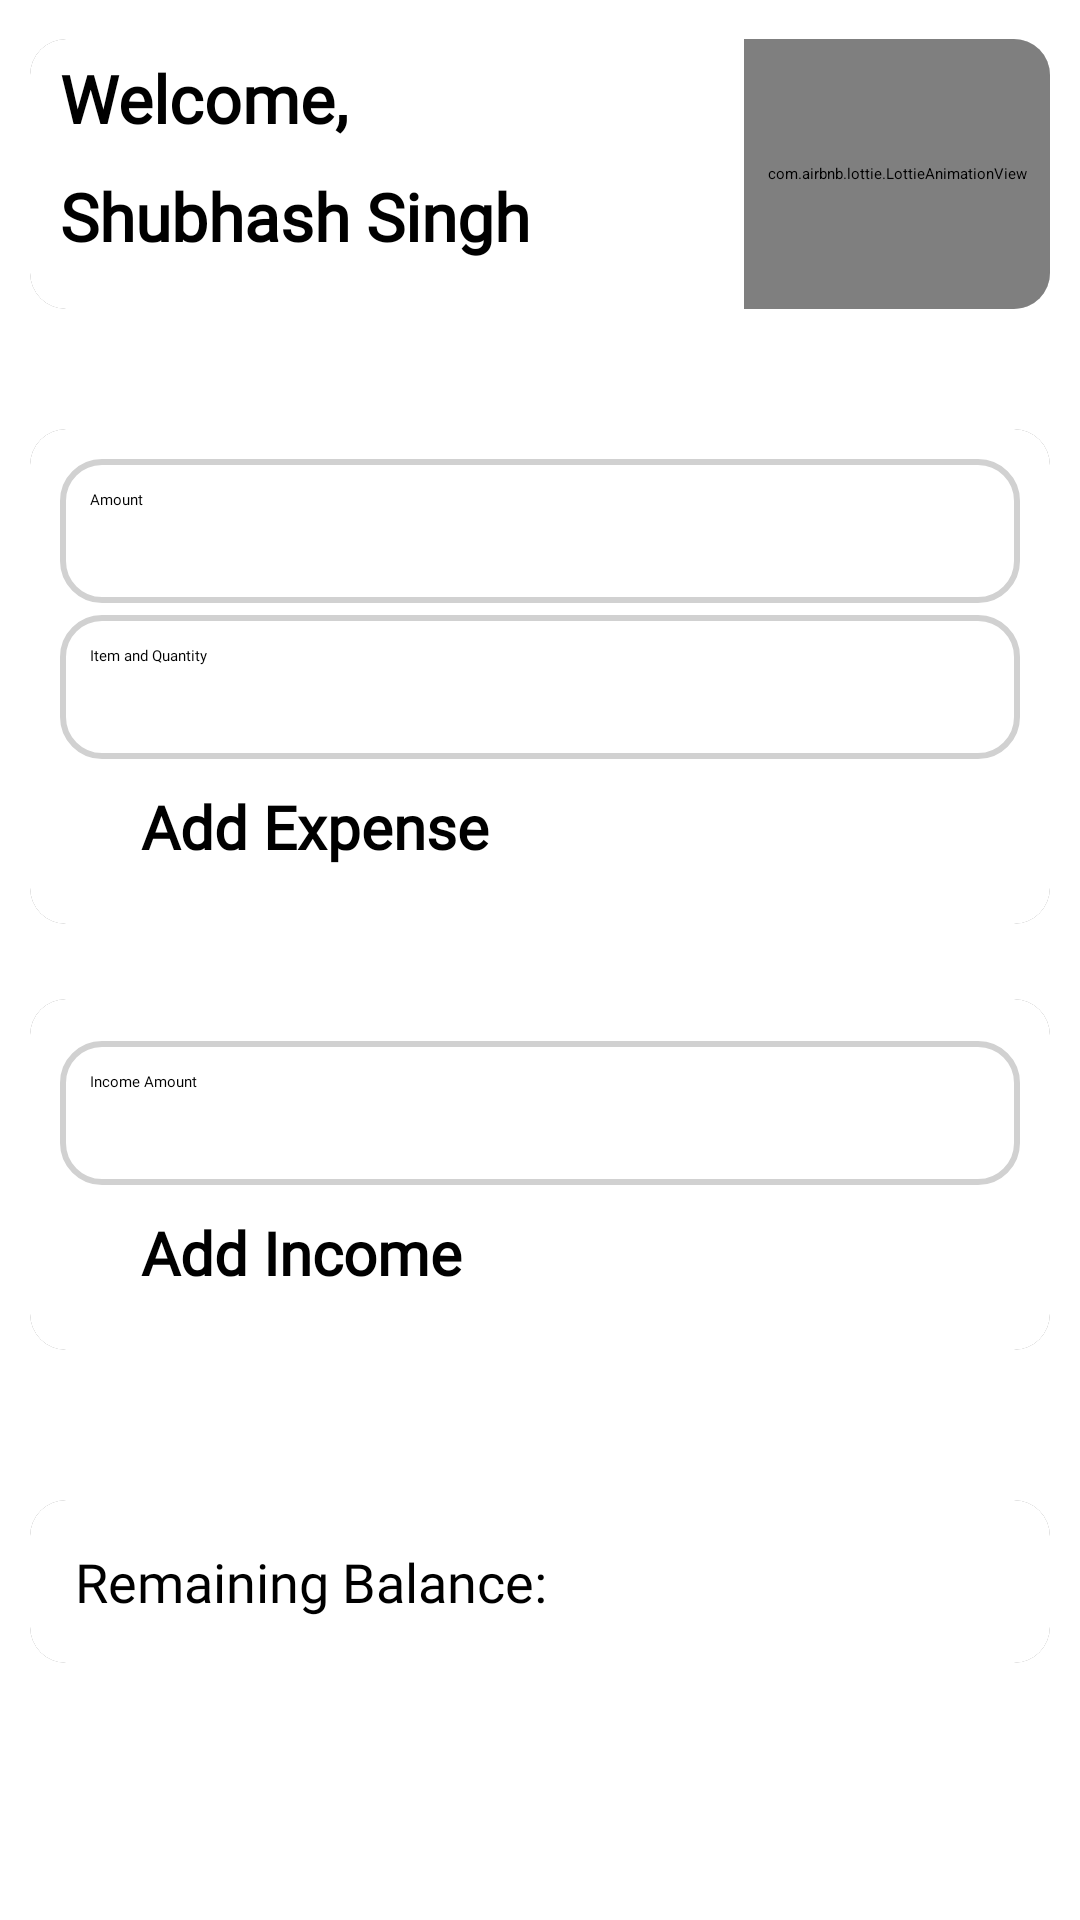

The Android layout XML behind this screen, and the referenced resources:
<!-- AndroidManifest.xml: application theme Theme.BudgetTracker -->
<!-- res/layout/fragment_add_data.xml -->
<?xml version="1.0" encoding="utf-8"?>
<ScrollView xmlns:android="http://schemas.android.com/apk/res/android"
    xmlns:tools="http://schemas.android.com/tools"
    android:layout_width="match_parent"
    android:layout_height="match_parent"
    xmlns:app="http://schemas.android.com/apk/res-auto"
    tools:context=".AddDataFragment">

    <LinearLayout
        android:layout_width="match_parent"
        android:layout_height="wrap_content"
        android:orientation="vertical"
        android:layout_marginTop="3dp">

        <androidx.cardview.widget.CardView
            android:layout_width="match_parent"
            android:layout_height="wrap_content"
            android:elevation="20dp"
            app:cardCornerRadius="12dp"
            android:layout_margin="10dp"
            app:cardElevation="4dp">
            <LinearLayout
                android:layout_width="match_parent"
                android:layout_height="match_parent"
                android:orientation="horizontal"
                android:background="@color/white">
               <LinearLayout
                   android:layout_width="0dp"
                   android:layout_height="match_parent"
                   android:layout_weight="0.7"
                   android:orientation="vertical">
                   <TextView
                       android:layout_width="match_parent"
                       android:layout_height="wrap_content"
                       android:text="@string/welcome"
                       android:fontFamily="@font/poppins_medium"
                       android:textStyle="bold"
                       android:textColor="@color/black"
                       android:paddingVertical="5dp"
                       android:paddingHorizontal="10dp"
                       android:textSize="22sp"/>
                   <TextView
                       android:id="@+id/name_of_user"
                       android:layout_width="match_parent"
                       android:layout_height="wrap_content"
                       android:text="@string/shubhash_singh"
                       android:textStyle="bold"
                       android:textColor="@color/black"
                       android:fontFamily="@font/poppins_medium"
                       android:paddingVertical="5dp"
                       android:paddingHorizontal="10dp"
                       android:textSize="22sp"
                       />
               </LinearLayout>
                <com.airbnb.lottie.LottieAnimationView
                    android:layout_width="0dp"
                    android:layout_weight="0.3"
                    android:layout_height="90dp"
                    app:lottie_rawRes="@raw/money_with_card_animation"
                    app:lottie_autoPlay="true"
                    app:lottie_loop="true"
                    />

            </LinearLayout>
        </androidx.cardview.widget.CardView>
        <androidx.cardview.widget.CardView
            android:layout_width="match_parent"
            android:layout_height="wrap_content"
            android:elevation="20dp"
            android:layout_marginHorizontal="10dp"
            android:layout_marginTop="30dp"
            app:cardElevation="4dp"
            app:cardCornerRadius="12dp">

            <LinearLayout
                android:layout_width="match_parent"
                android:layout_height="match_parent"
                android:orientation="vertical"
                android:padding="10dp"
                android:background="@drawable/cardview_background_for_expense">

                <EditText
                    android:id="@+id/expenseAmount"
                    android:layout_width="match_parent"
                    android:layout_height="wrap_content"
                    android:autofillHints=""
                    android:hint="@string/expense_amount"
                    android:fontFamily="@font/poppins_medium"
                    android:inputType="numberDecimal"
                    android:background="@drawable/custom_input_background"
                    android:minHeight="48dp"
                    android:padding="10dp"
                    android:textColor="@color/black"
                    android:textColorHint="#000000" />

                <EditText
                    android:id="@+id/expenseDescription"
                    android:layout_width="match_parent"
                    android:layout_height="wrap_content"
                    android:autofillHints=""
                    android:hint="@string/expense_description"
                    android:fontFamily="@font/poppins_medium"
                    android:layout_marginTop="4dp"
                    android:background="@drawable/custom_input_background"
                    android:inputType="text"
                    android:minHeight="48dp"
                    android:padding="10dp"
                    android:textColor="@color/black"
                    android:textColorHint="#000000" />
                <Button
                    android:id="@+id/addExpenseButton"
                    android:layout_width="match_parent"
                    style="?android:attr/buttonBarButtonStyle"
                    android:layout_height= "wrap_content"
                    android:text="@string/add_expense"
                    android:fontFamily="@font/poppins_medium"
                    android:textStyle="bold"
                    android:textColor="@color/black"
                    android:textSize="20sp"
                    android:padding="2dp"
                    android:layout_marginVertical="7dp"
                    android:layout_marginHorizontal="25dp"/>
            </LinearLayout>
        </androidx.cardview.widget.CardView>



        

        <androidx.cardview.widget.CardView
            android:layout_width="match_parent"
            android:layout_height="wrap_content"
            android:elevation="20dp"
            app:cardCornerRadius="12dp"
            android:layout_marginVertical="25dp"
            android:layout_marginHorizontal="10dp"
            app:cardElevation="4dp">

            <LinearLayout
                android:layout_width="match_parent"
                android:layout_height="match_parent"
                android:orientation="vertical"
                android:padding="10dp"
                android:background="@drawable/cardview_background_for_expense">

                <EditText
                    android:id="@+id/incomeAmount"
                    android:layout_width="match_parent"
                    android:layout_height="wrap_content"
                    android:autofillHints=""
                    android:hint="@string/income_amount"
                    android:fontFamily="@font/poppins_medium"
                    android:layout_marginTop="4dp"
                    android:background="@drawable/custom_input_background"
                    android:inputType="numberDecimal"
                    android:minHeight="48dp"
                    android:padding="10dp"
                    android:textColor="@color/black"
                    android:textColorHint="#000000"
                    tools:ignore="TextContrastCheck" />




                <Button
                    android:id="@+id/addIncomeButton"
                    android:layout_width="match_parent"
                    android:layout_height="wrap_content"
                    style="?android:attr/buttonBarButtonStyle"
                    android:text="@string/add_income"
                    android:fontFamily="@font/poppins_medium"
                    android:textStyle="bold"
                    android:padding="2dp"
                    android:textColor="@color/black"
                    android:textSize="20sp"
                    android:layout_marginVertical="7dp"
                    android:layout_marginHorizontal="25dp" />
            </LinearLayout>
        </androidx.cardview.widget.CardView>
        <androidx.cardview.widget.CardView
            android:layout_width="match_parent"
            android:layout_height="wrap_content"
            android:elevation="20dp"
            app:cardCornerRadius="12dp"
            android:layout_marginVertical="25dp"
            android:layout_marginHorizontal="10dp"
            app:cardElevation="4dp">

            <LinearLayout
                android:layout_width="match_parent"
                android:layout_height="match_parent"
                android:orientation="horizontal"
                android:paddingHorizontal="15dp"
                android:background="@color/white">
                <TextView
                    android:layout_width="wrap_content"
                    android:layout_height="wrap_content"
                    android:clickable="true"
                    android:focusable="true"
                    android:paddingVertical="15dp"
                    android:text="@string/remaining_balance"
                    android:fontFamily="@font/poppins_medium"
                    android:textColor="@color/black"
                    android:textSize="18sp"
                    />

                <TextView
                    android:id="@+id/balanceTextView"
                    android:layout_width="wrap_content"
                    android:layout_height="wrap_content"
                    android:clickable="true"
                    android:focusable="true"
                    android:paddingVertical="15dp"
                    android:layout_marginHorizontal="5dp"
                    android:text="@string/empty_string"
                    android:fontFamily="@font/poppins_medium"
                    android:textColor="#4CAF50"
                    android:textSize="18sp"/>
            </LinearLayout>
        </androidx.cardview.widget.CardView>
    </LinearLayout>
</ScrollView>
<!-- resources referenced by this layout -->
<resources>
  <color name="black">#FF000000</color>
  <color name="white">#FFFFFF</color>
  <!-- drawable cardview_background_for_expense (drawable) -->
  <?xml version="1.0" encoding="utf-8"?>
  <shape   xmlns:android="http://schemas.android.com/apk/res/android">
  
      <gradient
          android:startColor="#FFFFFF"
          android:endColor="#FFFFFF"
          android:angle="245"/>
  </shape>
  <!-- drawable custom_input_background (drawable) -->
  <?xml version="1.0" encoding="utf-8"?>
  <selector xmlns:android="http://schemas.android.com/apk/res/android">
      <item android:state_enabled="true" android:state_focused="true">
          <shape android:shape="rectangle">
              <solid android:color="@color/white"/>
              <stroke android:color="@android:color/holo_purple" android:width="2sp"/>
              <corners android:radius="13dp"/>
          </shape>
      </item>
  
      <item android:state_enabled="true">
          <shape android:shape="rectangle">
              <solid android:color="@color/white"/>
              <stroke android:color="#D1D1D1" android:width="2sp"/>
              <corners android:radius="13dp"/>
          </shape>
      </item>
  </selector>
  <string name="add_expense">Add Expense</string>
  <string name="add_income">Add Income</string>
  <string name="empty_string" />
  <string name="expense_amount">Amount</string>
  <string name="expense_description">Item and Quantity</string>
  <string name="income_amount">Income Amount</string>
  <string name="remaining_balance">Remaining Balance:</string>
  <string name="shubhash_singh">Shubhash Singh</string>
  <string name="welcome">"Welcome,"</string>
</resources>
